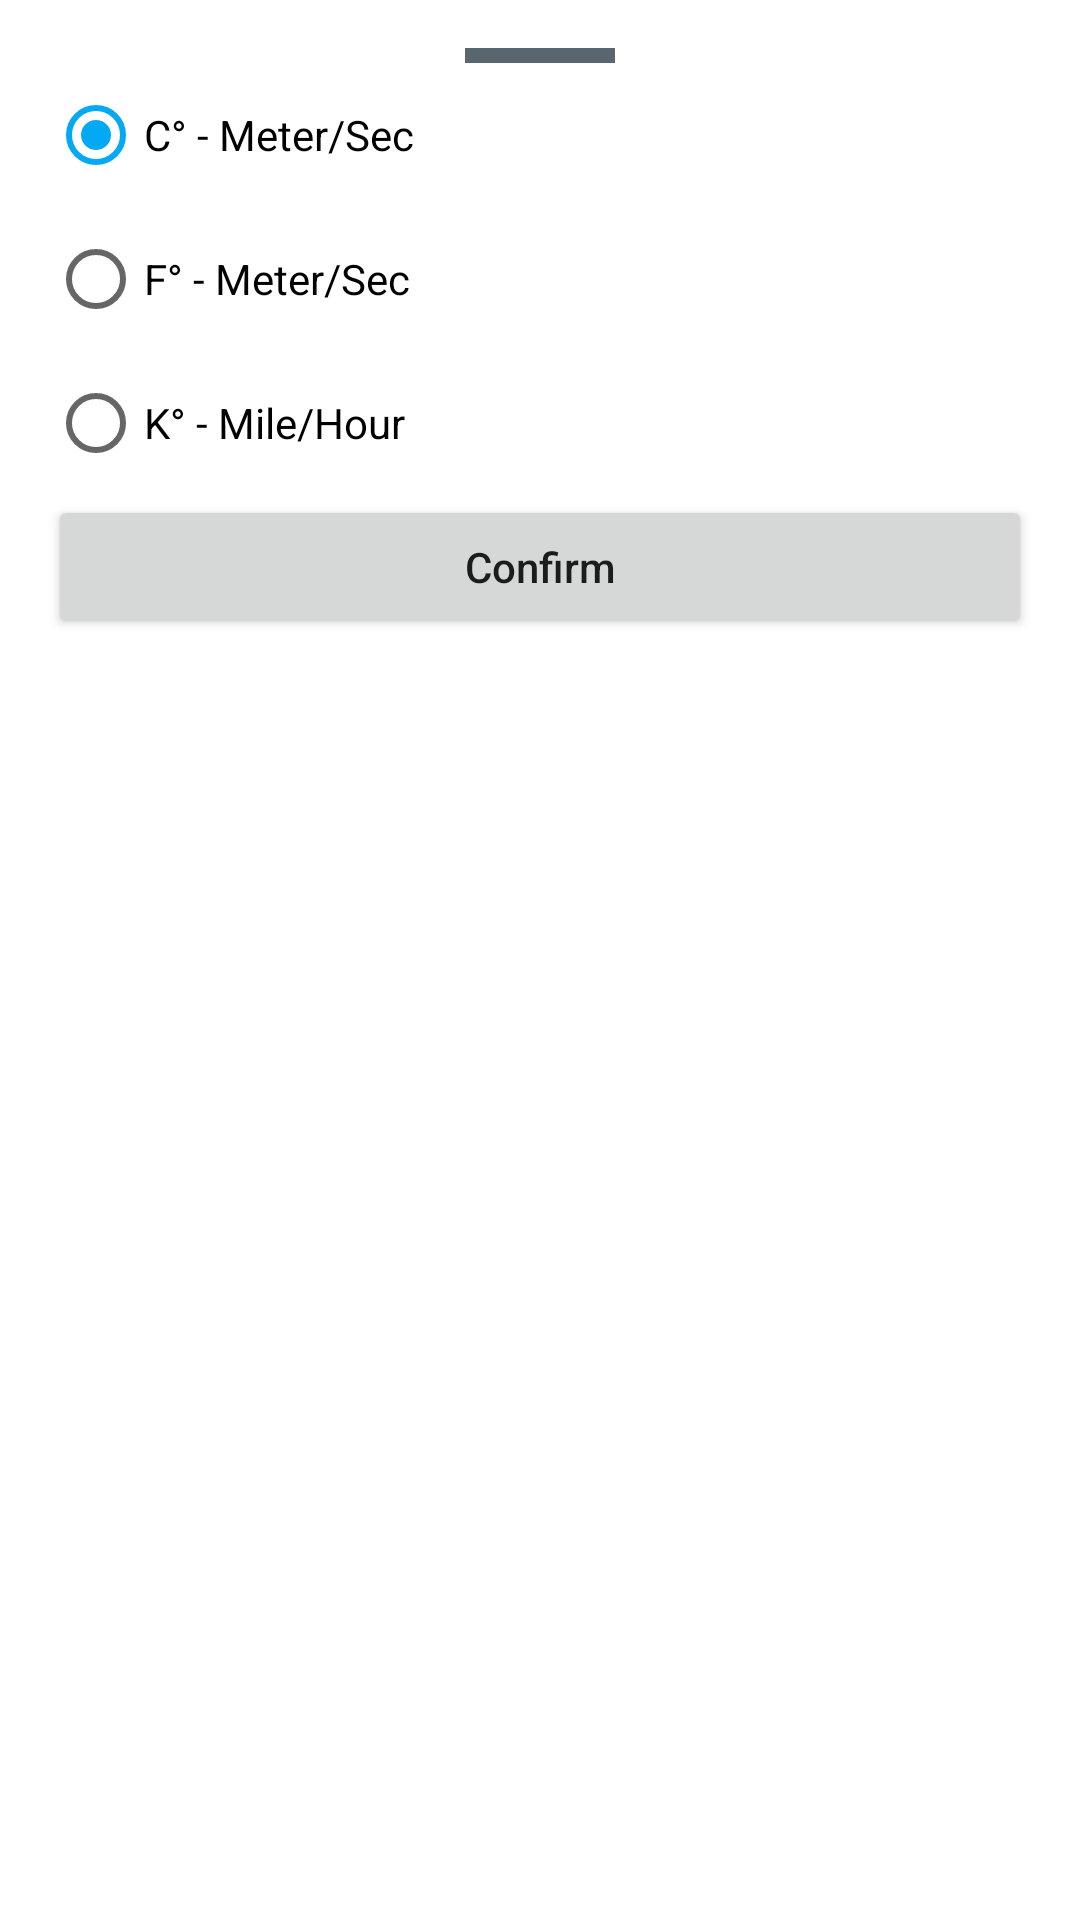

This screen was rendered from an Android layout file. Write that file and the resources it references.
<!-- AndroidManifest.xml: application theme Theme.WeatherForecast -->
<!-- res/layout/bottom_sheet_temperature.xml -->
<?xml version="1.0" encoding="utf-8"?>
<androidx.constraintlayout.widget.ConstraintLayout
    xmlns:android="http://schemas.android.com/apk/res/android"
    xmlns:app="http://schemas.android.com/apk/res-auto"
    android:layout_width="match_parent"
    android:layout_height="match_parent"
    android:background="@drawable/rounded_bottom_sheet">

    <View
        android:id="@+id/view6"
        android:layout_width="50dp"
        android:layout_height="5dp"
        android:layout_marginTop="16dp"
        android:background="@drawable/background_border"
        app:layout_constraintEnd_toEndOf="parent"
        app:layout_constraintStart_toStartOf="parent"
        app:layout_constraintTop_toTopOf="parent" />

    <RadioGroup
        android:id="@+id/rgTempUnit"
        android:layout_width="0dp"
        android:layout_height="wrap_content"
        android:layout_marginStart="16dp"
        android:layout_marginEnd="16dp"
        app:layout_constraintEnd_toEndOf="parent"
        app:layout_constraintStart_toStartOf="parent"
        app:layout_constraintTop_toBottomOf="@+id/view6">

        <RadioButton
            android:id="@+id/rbAutoC"
            android:layout_width="match_parent"
            android:layout_height="wrap_content"
            android:checked="true"
            android:textColor="@color/black"
            android:text="@string/c" />

        <RadioButton
            android:id="@+id/rbF"
            android:layout_width="match_parent"
            android:layout_height="wrap_content"
            android:textColor="@color/black"
            android:text="@string/f" />

        <RadioButton
            android:id="@+id/rbK"
            android:layout_width="match_parent"
            android:layout_height="wrap_content"
            android:textColor="@color/black"
            android:text="@string/k" />
    </RadioGroup>

    <Button
        android:id="@+id/btnConfirm"
        android:layout_width="0dp"
        android:layout_height="wrap_content"
        android:text="@string/Confirm"
        android:textAllCaps="false"
        app:layout_constraintEnd_toEndOf="@+id/rgTempUnit"
        app:layout_constraintStart_toStartOf="@+id/rgTempUnit"
        app:layout_constraintTop_toBottomOf="@+id/rgTempUnit" />
</androidx.constraintlayout.widget.ConstraintLayout>
<!-- resources referenced by this layout -->
<resources>
  <color name="black">#FF000000</color>
  <!-- drawable background_border (drawable) -->
  <?xml version="1.0" encoding="utf-8"?>
  <selector xmlns:android="http://schemas.android.com/apk/res/android">
          <item >
              <shape android:shape="rectangle"  >
                  <solid android:color="#A9061927"/>
              </shape>
          </item>
  </selector>
  <string name="Confirm">Confirm</string>
  <string name="c">C° - Meter/Sec</string>
  <string name="f">F° - Meter/Sec</string>
  <string name="k">K° - Mile/Hour</string>
  <style name="Theme.WeatherForecast" parent="Theme.MaterialComponents.Light.NoActionBar">
          
          <item name="colorPrimary">@color/purple_500</item>
          <item name="colorPrimaryVariant">@color/purple_700</item>
          <item name="colorOnPrimary">@color/white</item>
          
          <item name="colorSecondary">@color/teal_200</item>
          <item name="colorSecondaryVariant">@color/teal_700</item>
          <item name="colorOnSecondary">@color/black</item>
          
          <item name="android:statusBarColor" tools:targetApi="l">?attr/colorPrimaryVariant</item>
          
          <item name="bottomSheetDialogTheme">@style/BottomSheetDialog</item>
      </style>
  <color name="purple_500">#23A6E1</color>
  <color name="purple_700">#1C5570</color>
  <color name="white">#FFFFFFFF</color>
  <color name="teal_200">#03A9F4</color>
  <color name="teal_700">#057EB5</color>
  <style name="BottomSheetDialog" parent="@style/ThemeOverlay.MaterialComponents.BottomSheetDialog">
          <item name="bottomSheetStyle">@style/BottomSheet</item>
          <item name="android:colorBackground">@color/white</item>
      </style>
  <style name="BottomSheet" parent="Widget.MaterialComponents.BottomSheet.Modal">
          <item name="backgroundTint">@android:color/transparent</item>
      </style>
</resources>
